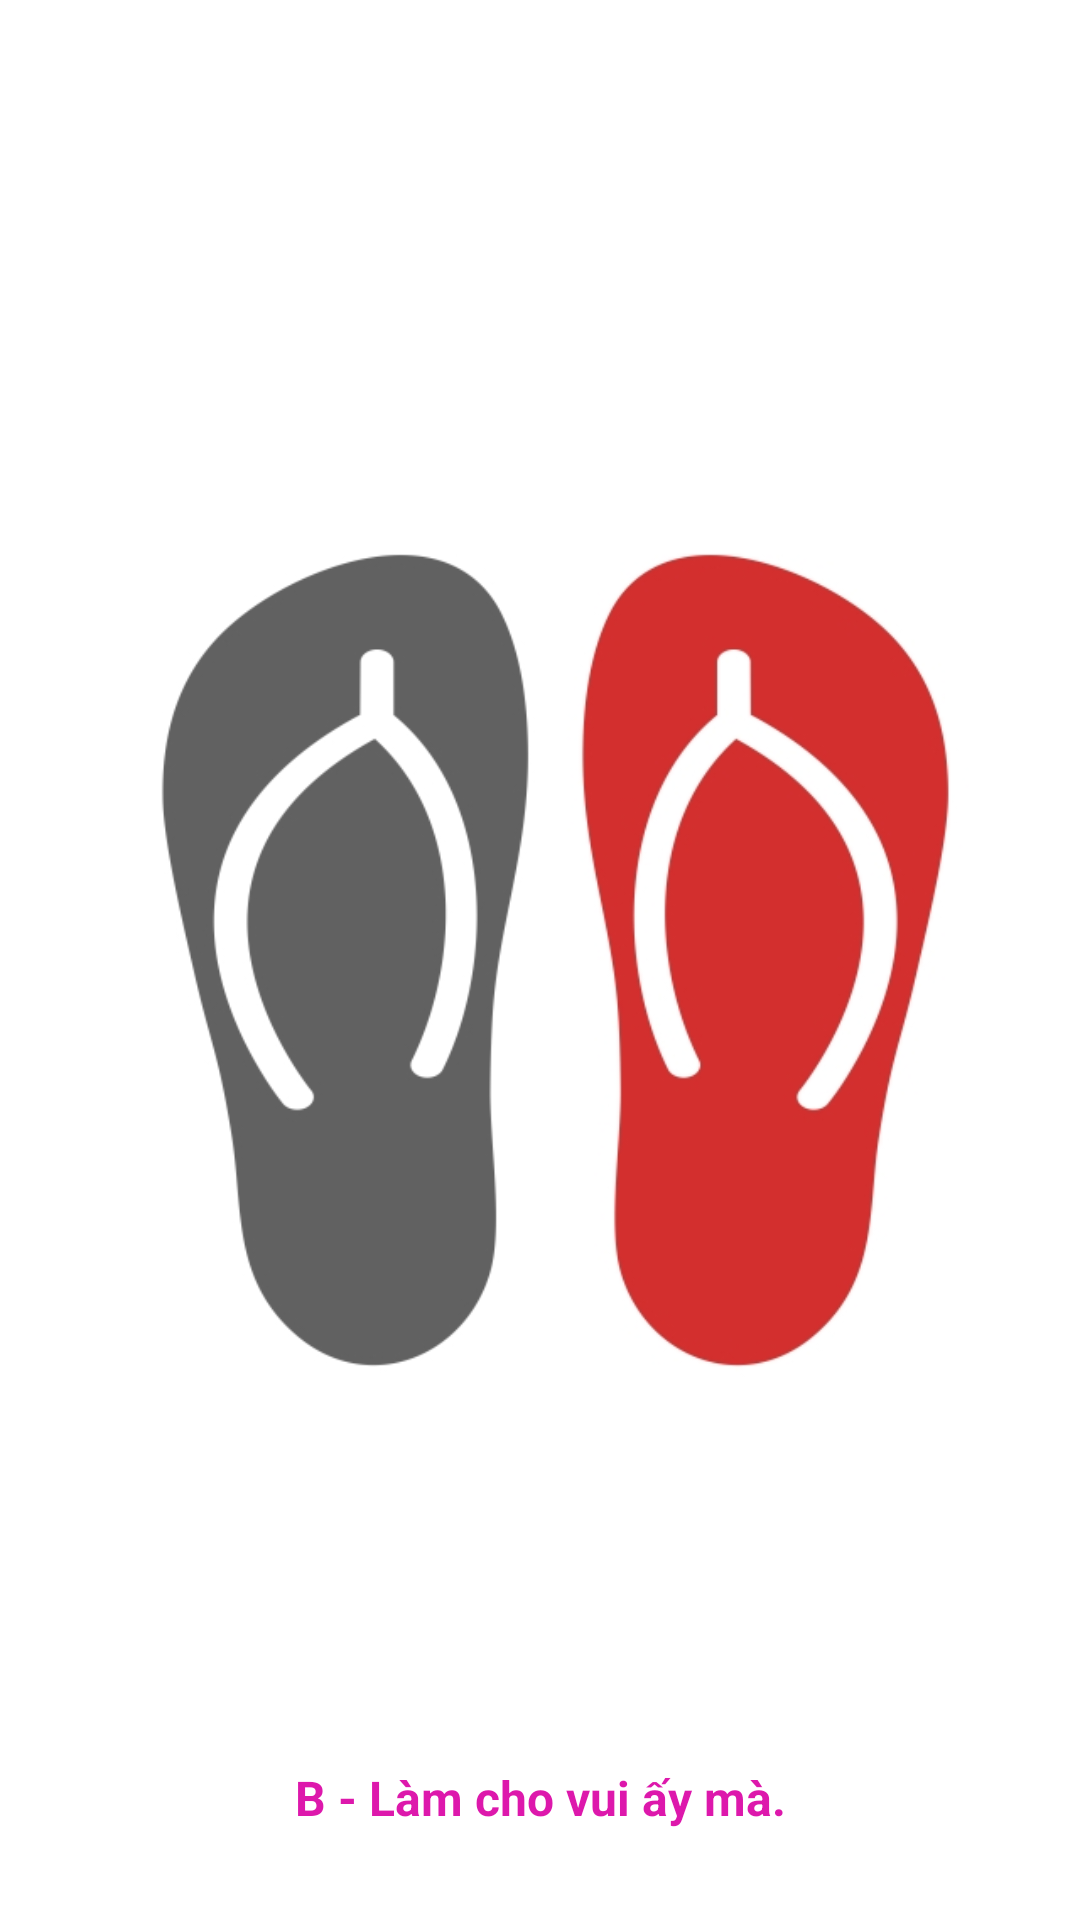

Layout XML and referenced resources for this Android screen:
<!-- AndroidManifest.xml: application theme AppTheme -->
<!-- res/layout/activity_splash_screen.xml -->
<?xml version="1.0" encoding="utf-8"?>
<RelativeLayout
    xmlns:android="http://schemas.android.com/apk/res/android"
    xmlns:app="http://schemas.android.com/apk/res-auto"
    xmlns:tools="http://schemas.android.com/tools"
    android:layout_width="match_parent"
    android:layout_height="match_parent"
    android:background="#fff"
    tools:context=".activity.SplashScreenActivity">
    <ImageView
        android:layout_centerInParent="true"
        android:background="@color/white"
        android:src="@mipmap/deptonglao2"
        android:layout_width="match_parent"
        android:layout_height="wrap_content" />
    <TextView
        android:gravity="center_horizontal"
        android:layout_alignParentBottom="true"
        android:layout_margin="20dp"
        android:padding="10dp"
        android:textColor="#DD18AC"
        android:textStyle="bold"
        android:textSize="16sp"
        android:text="B - Làm cho vui ấy mà."
        android:layout_width="match_parent"
        android:layout_height="wrap_content" />
</RelativeLayout>
<!-- resources referenced by this layout -->
<resources>
  <color name="white">#FFFFFF</color>
  <!-- mipmap deptonglao2: jpg bitmap (mipmap-hdpi, 57045 bytes) -->
  <style name="AppTheme" parent="Theme.AppCompat.Light.NoActionBar">
          
          <item name="colorPrimary">@color/greenblue</item>
          <item name="colorPrimaryDark">@color/greenblue</item>
          <item name="colorAccent">@color/red</item>
      </style>
  <color name="greenblue">#00FDE7</color>
  <color name="red">#FD0202</color>
</resources>
